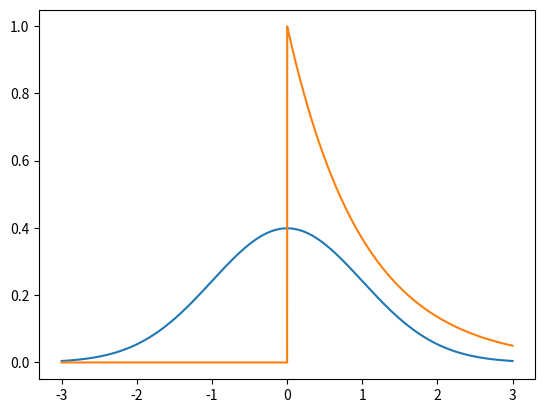

Here is the Python script that generated this plot:
import numpy as np
from scipy.stats import expon, norm
import matplotlib.pyplot as plt

# 0 to 10 with increment 0.001. 
# arrange (start, stop, step): return spaced value with given interval
# [0., 0.001, -2.998, ...]
x = np.arange (-3, 3, 0.001)
# generate a continuous PDF (probability density function)
plt.plot (x, norm.pdf(x))
plt.show()
plt.plot (x, expon.pdf(x))
plt.show()
